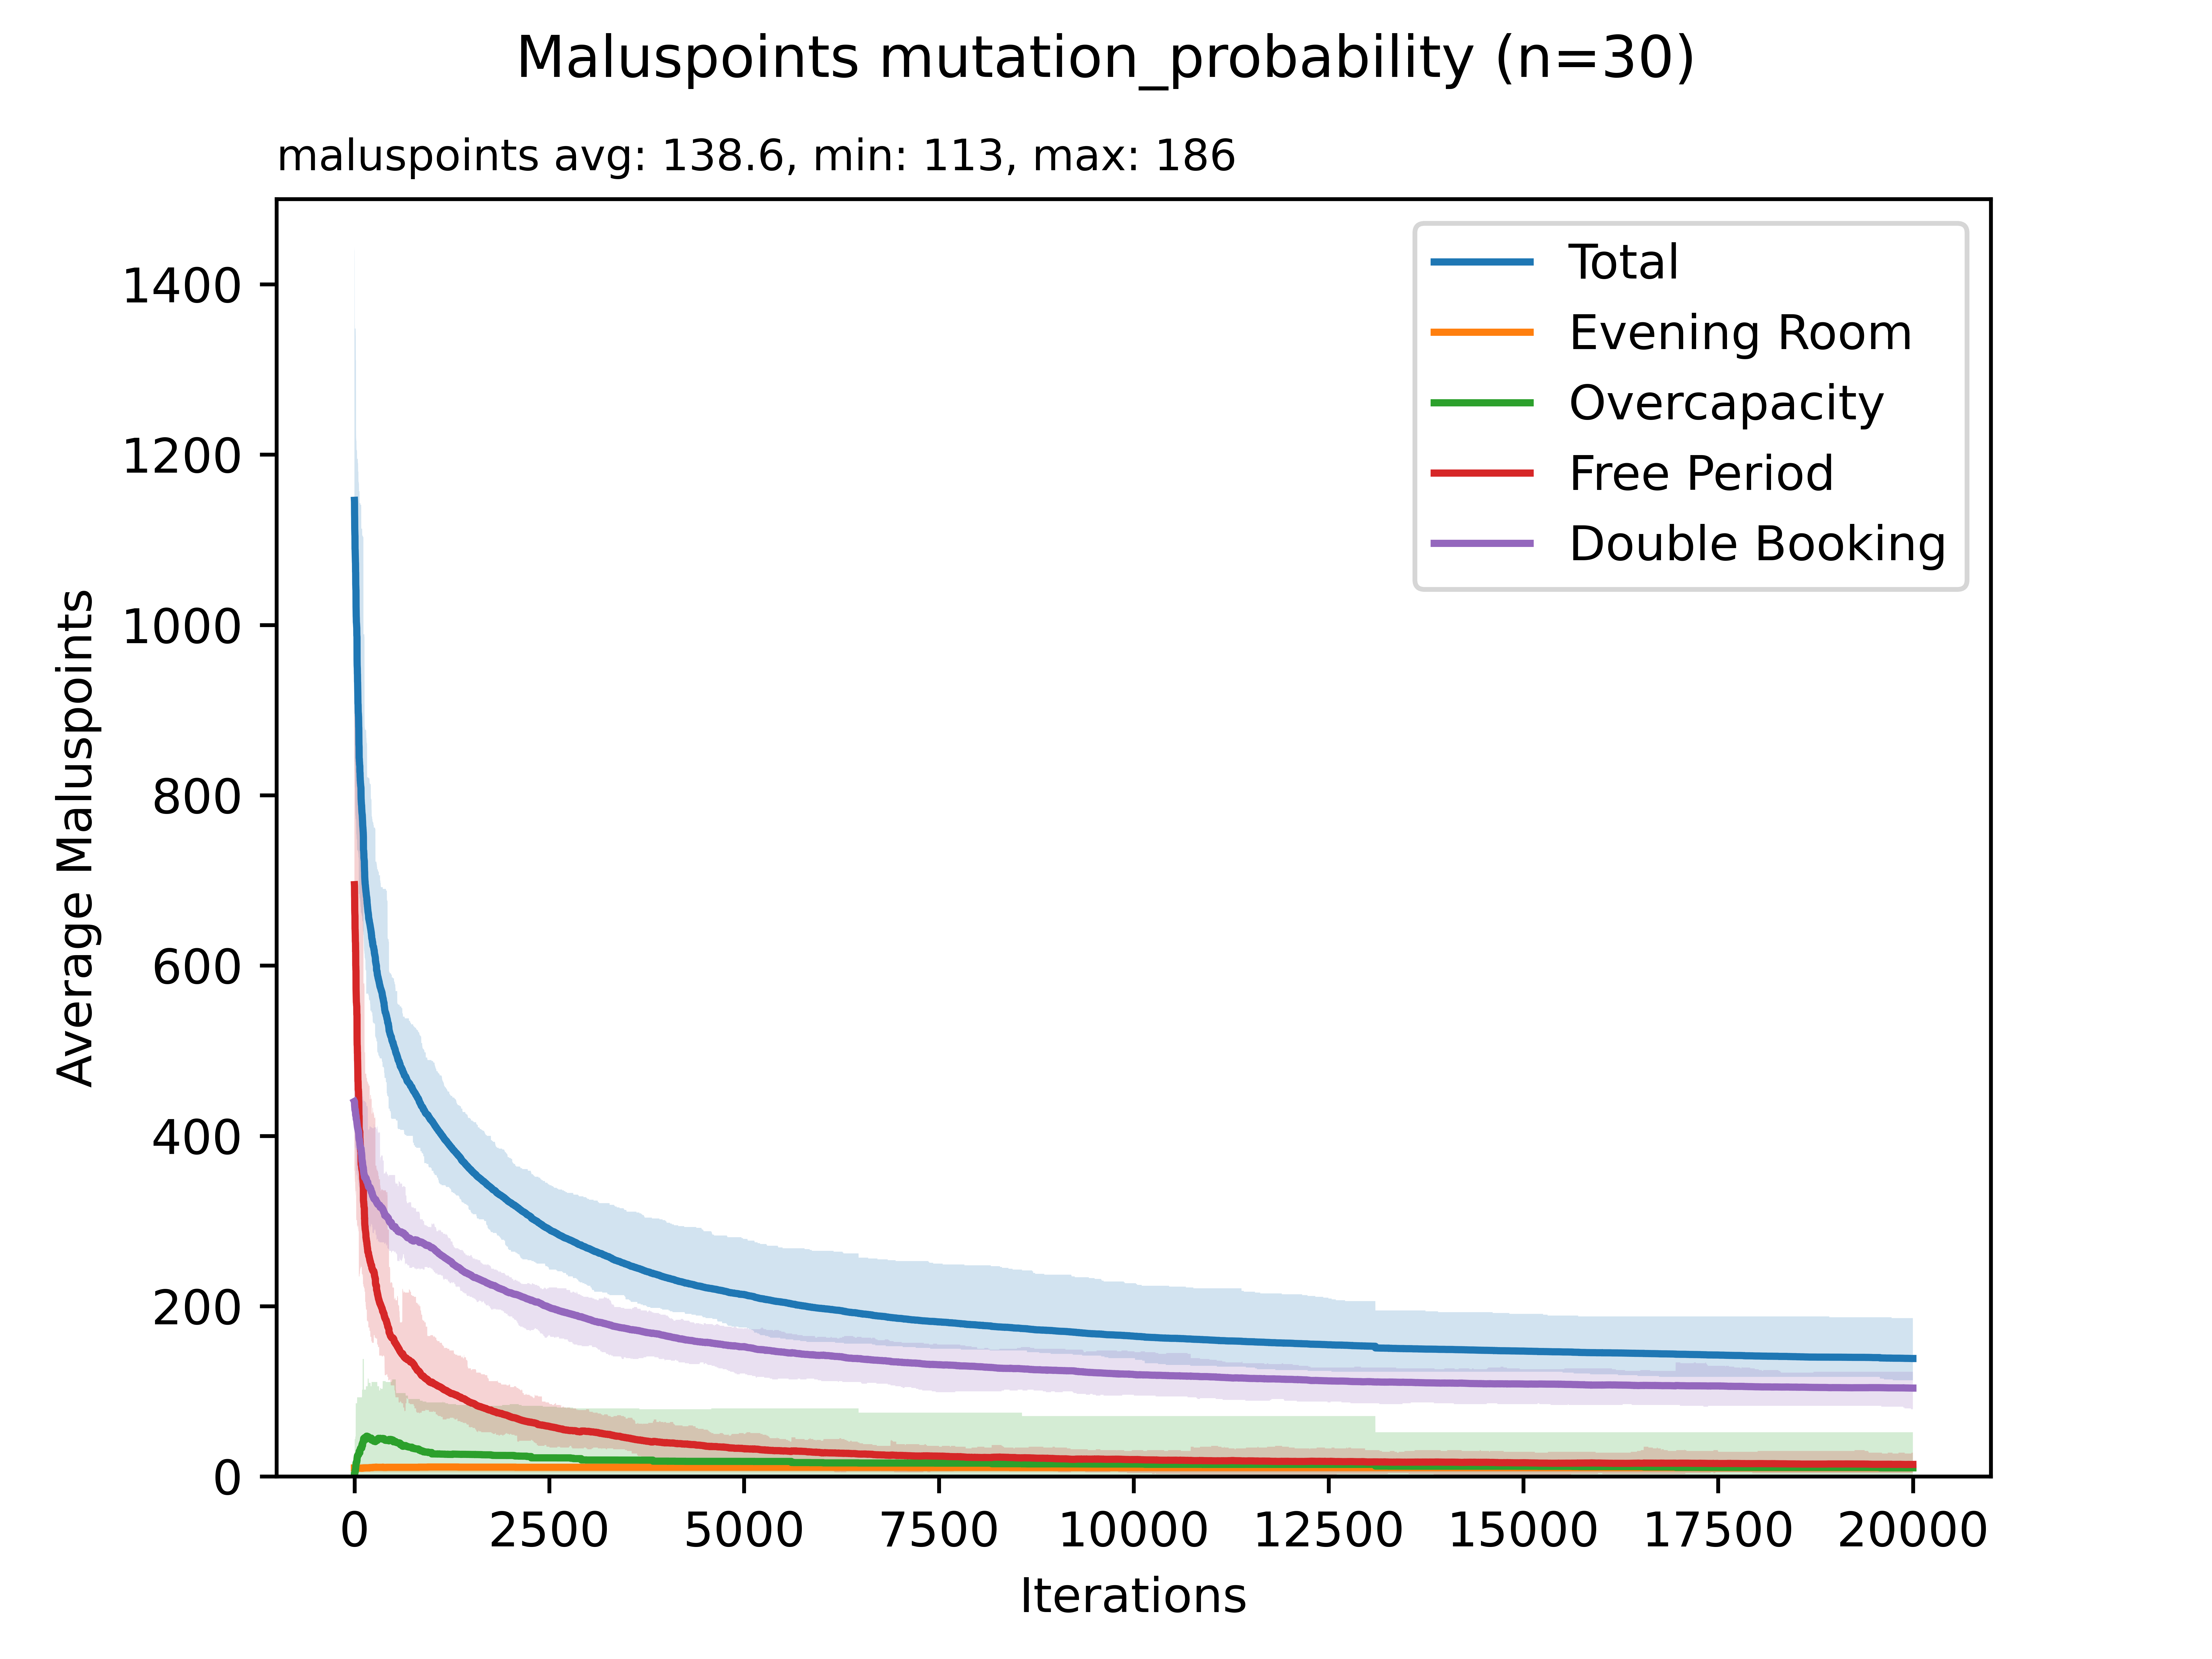

Source data for this figure (header and first rows):
1146.2666666666667, 840, 1444, 10, 10, 10, 0.8666666666666667, 0, 12, 694.9666666666667, 359, 1014, 440.43333333333334, 419, 467
1144, 840, 1440, 10, 10, 10, 0.8667, 0, 12, 693.1, 359, 1007, 440.3, 419, 467
1130, 839, 1440, 10, 10, 10, 1.567, 0, 20, 682.8, 359, 1007, 436.1, 397, 466
1125, 839, 1427, 10, 10, 10, 1.567, 0, 20, 678.7, 359, 1008, 434.9, 397, 466
1113, 829, 1359, 10, 10, 10, 2.967, 0, 44, 665.1, 359, 916, 435, 401, 466
1109, 829, 1348, 10, 10, 10, 4.4, 0, 44, 661.6, 350, 929, 432.7, 391, 465
1106, 829, 1348, 10, 10, 10, 5.433, 0, 44, 659.7, 350, 929, 431, 386, 465
1104, 821, 1348, 10, 10, 10, 5.433, 0, 44, 658.2, 346, 929, 430.8, 387, 465
1089, 809, 1348, 9.833, 5, 10, 5.9, 0, 44, 643.1, 346, 929, 430.3, 387, 465
1088, 809, 1348, 10, 5, 15, 5.9, 0, 44, 642.2, 346, 929, 430.2, 384, 466
1085, 809, 1348, 10, 5, 15, 5.9, 0, 44, 638.4, 346, 929, 430.2, 384, 466
1082, 785, 1348, 10, 5, 15, 5.9, 0, 44, 635.7, 338, 929, 430.7, 384, 466
1075, 785, 1348, 10, 5, 15, 8.033, 0, 47, 628.5, 338, 929, 428.9, 386, 464
1074, 776, 1348, 10, 5, 15, 8.033, 0, 47, 627.3, 329, 929, 428.3, 386, 465
1072, 776, 1348, 10, 5, 15, 8.033, 0, 47, 626.3, 331, 929, 428.1, 386, 465
1062, 776, 1348, 10, 5, 15, 9.1, 0, 47, 617.4, 331, 923, 425.8, 386, 460
1061, 772, 1343, 10, 5, 15, 9.433, 0, 47, 617.4, 335, 923, 424.5, 386, 460
1048, 772, 1338, 10, 5, 15, 12.3, 0, 86, 600.2, 335, 921, 425, 385, 460
1045, 772, 1311, 10, 5, 15, 12.3, 0, 86, 599.1, 335, 924, 423.8, 359, 459
1042, 772, 1311, 10, 5, 15, 13.37, 0, 86, 594.9, 335, 929, 423.6, 354, 458
1041, 772, 1310, 10, 5, 15, 13.47, 0, 86, 594, 335, 931, 423.1, 351, 459
1021, 772, 1227, 10, 5, 15, 15.47, 0, 86, 572.6, 335, 832, 423.4, 354, 462
1017, 767, 1219, 10, 5, 15, 15.47, 0, 86, 568.8, 338, 832, 422.5, 354, 462
1010, 767, 1219, 10, 5, 15, 16.27, 0, 86, 563.9, 305, 832, 419.9, 354, 459
1008, 755, 1216, 10, 5, 15, 16.27, 0, 86, 562.4, 302, 832, 419.4, 354, 459
1003, 754, 1216, 10.17, 5, 15, 16.67, 0, 86, 557, 301, 832, 419.2, 354, 459
1002, 754, 1216, 10.17, 5, 15, 16.87, 0, 86, 556.3, 301, 832, 419, 354, 459
1001, 754, 1206, 10.17, 5, 15, 16.87, 0, 86, 555.5, 301, 818, 418.7, 359, 459
999, 749, 1206, 10.17, 5, 15, 16.93, 0, 86, 553.7, 301, 818, 418.3, 359, 458
997.8, 749, 1205, 10.17, 5, 15, 16.93, 0, 86, 552.7, 301, 818, 417.9, 359, 458
996.4, 748, 1205, 10.17, 5, 15, 16.93, 0, 86, 552.2, 301, 818, 417.1, 359, 458
987.7, 748, 1205, 10.17, 5, 15, 18.6, 0, 86, 542.5, 301, 818, 416.4, 359, 458
987.1, 748, 1205, 10.17, 5, 15, 19.23, 0, 86, 542.4, 301, 818, 415.2, 359, 458
985.6, 747, 1205, 10.17, 5, 15, 19.13, 0, 86, 541.6, 301, 818, 414.7, 359, 458
959.3, 738, 1195, 10, 5, 15, 21.3, 0, 86, 514.2, 294, 812, 413.7, 355, 458
952.6, 736, 1195, 10, 5, 15, 22.23, 0, 93, 506.9, 293, 812, 413.5, 355, 457
950.7, 736, 1195, 10, 5, 15, 22.23, 0, 93, 506.2, 293, 812, 412.2, 355, 457
948.9, 736, 1195, 10, 5, 15, 23.03, 0, 93, 504.4, 293, 812, 411.5, 354, 457
942.7, 735, 1195, 10.17, 5, 15, 23.9, 0, 93, 497.8, 295, 812, 410.8, 353, 457
941.8, 735, 1195, 10.17, 5, 15, 23.9, 0, 93, 497.6, 295, 812, 410.1, 353, 458
933.3, 735, 1195, 10.17, 5, 15, 24.47, 0, 93, 488.8, 295, 812, 409.8, 353, 458
932.4, 735, 1195, 10.17, 5, 15, 24.47, 0, 93, 488.5, 295, 812, 409.2, 353, 458
927.2, 735, 1195, 10.17, 5, 15, 24.47, 0, 93, 483.9, 294, 812, 408.7, 347, 458
923.4, 735, 1195, 10.17, 5, 15, 24.47, 0, 93, 480.3, 294, 812, 408.5, 349, 459
916.4, 735, 1190, 10.17, 5, 15, 24.47, 0, 93, 473.2, 294, 806, 408.5, 349, 459
908.1, 735, 1190, 10.17, 5, 15, 25.13, 0, 93, 464.4, 290, 806, 408.4, 348, 454
907.2, 735, 1190, 10.17, 5, 15, 25.5, 0, 93, 464.3, 290, 806, 407.2, 348, 450
906.1, 733, 1189, 10.17, 5, 15, 25.63, 0, 93, 463.8, 290, 805, 406.6, 348, 450
899.8, 733, 1180, 10.17, 5, 15, 25.63, 0, 93, 457.8, 293, 802, 406.2, 348, 450
896.5, 733, 1180, 10.17, 5, 15, 25.6, 0, 93, 454.2, 293, 802, 406.5, 348, 449
896.2, 731, 1180, 10.17, 5, 15, 25.3, 0, 93, 454.6, 295, 802, 406.2, 348, 446
895.3, 731, 1180, 10.17, 5, 15, 25.3, 0, 93, 453.9, 295, 802, 406, 348, 446
893, 727, 1168, 10.17, 5, 15, 25.6, 0, 93, 452.7, 288, 798, 404.5, 342, 446
891.9, 727, 1168, 10.17, 5, 15, 25.57, 0, 93, 451.6, 288, 798, 404.5, 342, 446
885.6, 727, 1168, 10.17, 5, 15, 26.57, 0, 93, 444.3, 288, 798, 404.6, 342, 446
880.4, 727, 1168, 10, 5, 15, 26.57, 0, 93, 439.4, 288, 798, 404.4, 342, 444
879.2, 724, 1166, 10, 5, 15, 26.57, 0, 93, 440.4, 288, 797, 402.3, 341, 444
869.6, 684, 1166, 9.833, 5, 15, 26.57, 0, 93, 432.4, 235, 797, 400.8, 341, 444
859.4, 684, 1166, 9.833, 5, 15, 27.23, 0, 93, 424.4, 235, 797, 397.9, 341, 444
858.4, 684, 1157, 9.833, 5, 15, 27.43, 0, 93, 424.1, 235, 789, 397, 340, 444
856.5, 684, 1157, 9.833, 5, 15, 27.47, 0, 93, 423.2, 235, 789, 396, 340, 444
... 19,939 more rows
